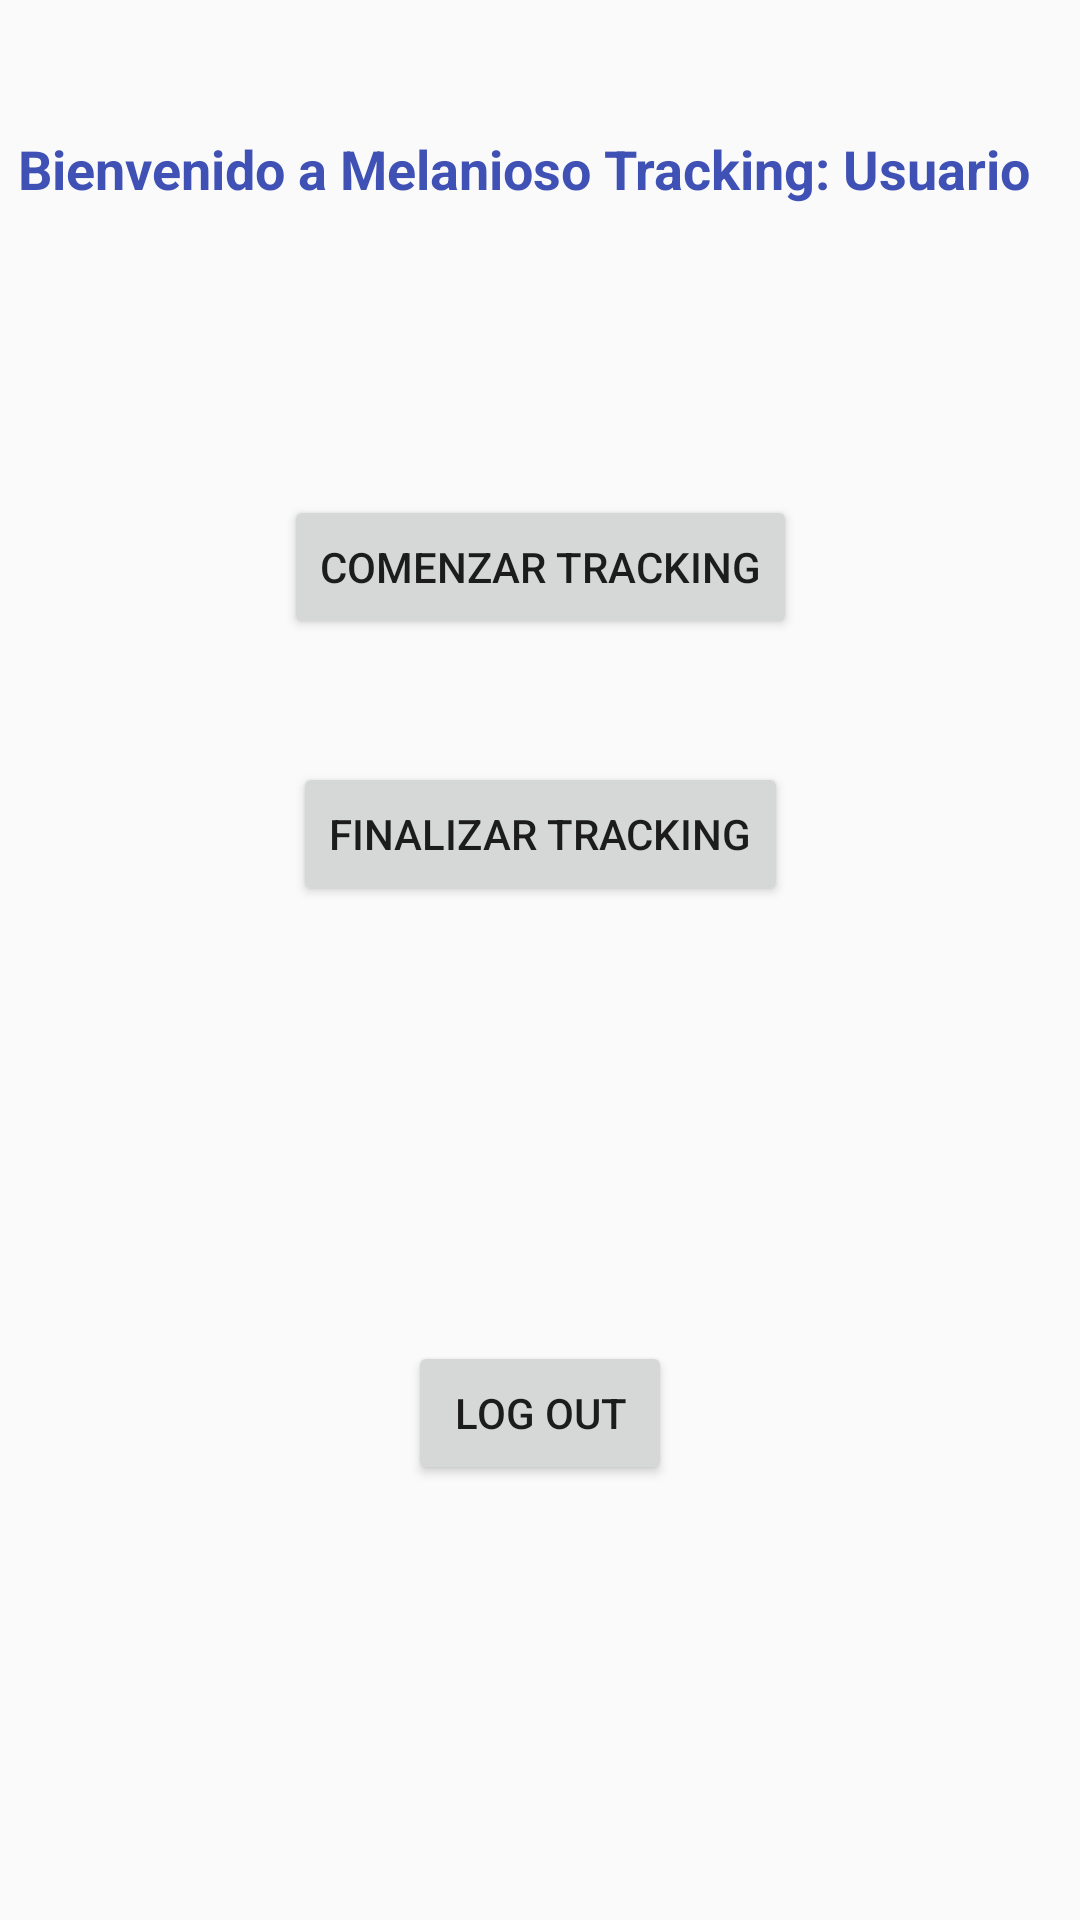

Android layout source for this screen:
<!-- AndroidManifest.xml: application theme AppTheme -->
<!-- res/layout/activity_begin_tracking.xml -->
<?xml version="1.0" encoding="utf-8"?>
<layout xmlns:android="http://schemas.android.com/apk/res/android"
    xmlns:app="http://schemas.android.com/apk/res-auto"
    xmlns:tools="http://schemas.android.com/tools"
    tools:context="co.edu.uninorte.trackerapp.BeginTrackingActivity">

    <data class="BeginTrackingBinding">

    </data>

    <android.support.constraint.ConstraintLayout
        android:layout_width="match_parent"
        android:layout_height="match_parent">

        <TextView
            android:id="@+id/UserName"
            android:layout_width="348dp"
            android:layout_height="50dp"
            android:layout_marginLeft="8dp"
            android:layout_marginRight="8dp"
            android:layout_marginTop="44dp"
            android:text="Bienvenido a Melanioso Tracking: Usuario"
            android:textColor="@color/colorPrimary"
            android:textSize="18sp"
            android:textStyle="bold"
            app:layout_constraintLeft_toLeftOf="parent"
            app:layout_constraintRight_toRightOf="parent"
            app:layout_constraintTop_toTopOf="parent" />

        <Button
            android:id="@+id/BeginTrack"
            android:layout_width="wrap_content"
            android:layout_height="wrap_content"
            android:layout_marginLeft="8dp"
            android:layout_marginRight="8dp"
            android:layout_marginTop="71dp"
            android:onClick="BeginLocationTrackingOnClick"
            android:text="Comenzar Tracking"
            app:layout_constraintLeft_toLeftOf="parent"
            app:layout_constraintRight_toRightOf="parent"
            app:layout_constraintTop_toBottomOf="@+id/UserName" />

        <Button
            android:id="@+id/EndTrack"
            android:layout_width="wrap_content"
            android:layout_height="wrap_content"
            android:layout_marginLeft="8dp"
            android:layout_marginRight="8dp"
            android:layout_marginTop="41dp"
            android:onClick="EndLocationTrackingOnClick"

            android:text="Finalizar Tracking"
            app:layout_constraintLeft_toLeftOf="parent"
            app:layout_constraintRight_toRightOf="parent"
            app:layout_constraintTop_toBottomOf="@+id/BeginTrack" />

        <Button
            android:id="@+id/button5"
            android:layout_width="wrap_content"
            android:layout_height="wrap_content"
            android:layout_marginBottom="8dp"
            android:layout_marginLeft="8dp"
            android:layout_marginRight="8dp"
            android:layout_marginTop="8dp"
            android:onClick="LogOut"
            android:text="Log Out"
            app:layout_constraintBottom_toBottomOf="parent"
            app:layout_constraintLeft_toLeftOf="parent"
            app:layout_constraintRight_toRightOf="parent"
            app:layout_constraintTop_toBottomOf="@+id/EndTrack" />

    </android.support.constraint.ConstraintLayout>

</layout>
<!-- resources referenced by this layout -->
<resources>
  <color name="colorPrimary">#3f51b5</color>
  <style name="AppTheme" parent="Theme.AppCompat.Light.DarkActionBar">
          
          <item name="colorPrimary">@color/colorPrimary</item>
          <item name="colorPrimaryDark">@color/colorPrimaryDark</item>
          <item name="colorAccent">@color/colorAccent</item>
      </style>
  <color name="colorPrimaryDark">#303F9F</color>
  <color name="colorAccent">#FF4081</color>
</resources>
